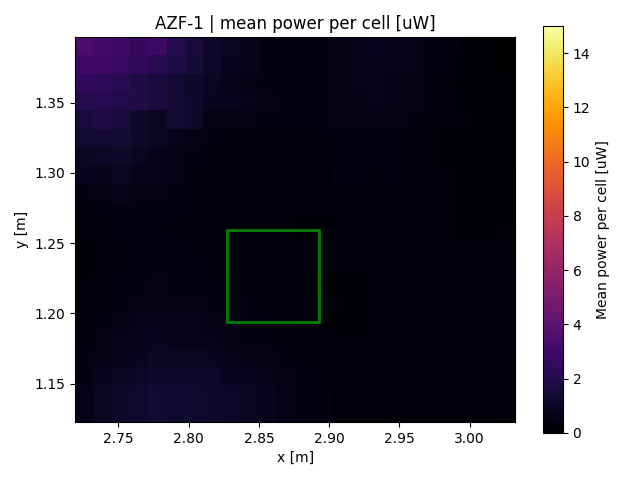

The table this chart was drawn from, first rows:
x, y, z
2.726, 1.129, 0.6407
2.726, 1.142, 0.6407
2.726, 1.155, 0.5092
2.726, 1.168, 0.4235
2.726, 1.181, 0.3917
2.726, 1.194, 0.3111
2.726, 1.208, 0.2368
2.726, 1.221, 0.243
2.726, 1.234, 0.1855
2.726, 1.247, 0.1809
2.726, 1.26, 0.2763
2.726, 1.273, 0.3256
2.726, 1.286, 0.4733
2.726, 1.299, 0.8225
2.726, 1.312, 0.9724
2.726, 1.325, 1.368
2.726, 1.338, 1.571
2.726, 1.351, 2.026
2.726, 1.364, 2.495
2.726, 1.377, 3
2.726, 1.39, 3.366
2.739, 1.129, 0.9234
2.739, 1.142, 0.9234
2.739, 1.155, 0.7667
2.739, 1.168, 0.6116
2.739, 1.181, 0.5795
2.739, 1.194, 0.5018
2.739, 1.208, 0.3643
2.739, 1.221, 0.3884
2.739, 1.234, 0.3015
2.739, 1.247, 0.2753
2.739, 1.26, 0.3503
2.739, 1.273, 0.4115
2.739, 1.286, 0.5552
2.739, 1.299, 0.7523
2.739, 1.312, 1.001
2.739, 1.325, 1.369
2.739, 1.338, 1.82
2.739, 1.351, 2.123
2.739, 1.364, 2.364
2.739, 1.377, 2.942
2.739, 1.39, 3.149
2.752, 1.129, 1.079
2.752, 1.142, 1.079
2.752, 1.155, 0.8942
2.752, 1.168, 0.7065
2.752, 1.181, 0.6733
2.752, 1.194, 0.5638
2.752, 1.208, 0.4618
2.752, 1.221, 0.4519
2.752, 1.234, 0.3852
2.752, 1.247, 0.3774
2.752, 1.26, 0.4498
2.752, 1.273, 0.492
2.752, 1.286, 0.6685
2.752, 1.299, 0.8805
2.752, 1.312, 1.061
2.752, 1.325, 1.328
2.752, 1.338, 1.632
2.752, 1.351, 1.97
... 444 more rows
